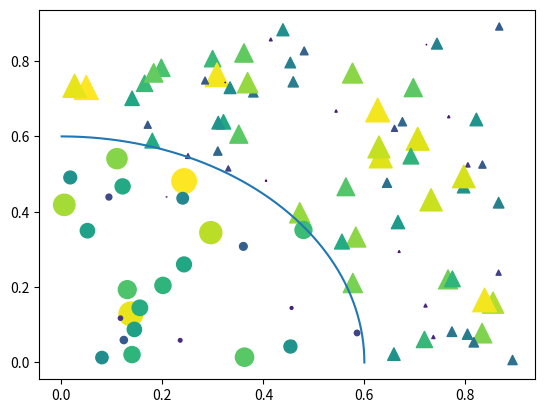

The matplotlib source for this figure:
import matplotlib.pyplot as plt
import numpy as np

N = 100
r0 = 0.6
x = 0.9 * np.random.rand(N)
y = 0.9 * np.random.rand(N)
area = np.pi * (10 * np.random.rand(N)) ** 2  # 0 to 10 point radii
c = np.sqrt(area)
r = np.sqrt(x * x + y * y)
area1 = np.ma.masked_where(r < r0, area)
area2 = np.ma.masked_where(r >= r0, area)
plt.scatter(x, y, s=area1, marker='^', c=c)
plt.scatter(x, y, s=area2, marker='o', c=c)
# Show the boundary between the regions:
theta = np.arange(0, np.pi / 2, 0.01)
plt.plot(r0 * np.cos(theta), r0 * np.sin(theta))

plt.show()
